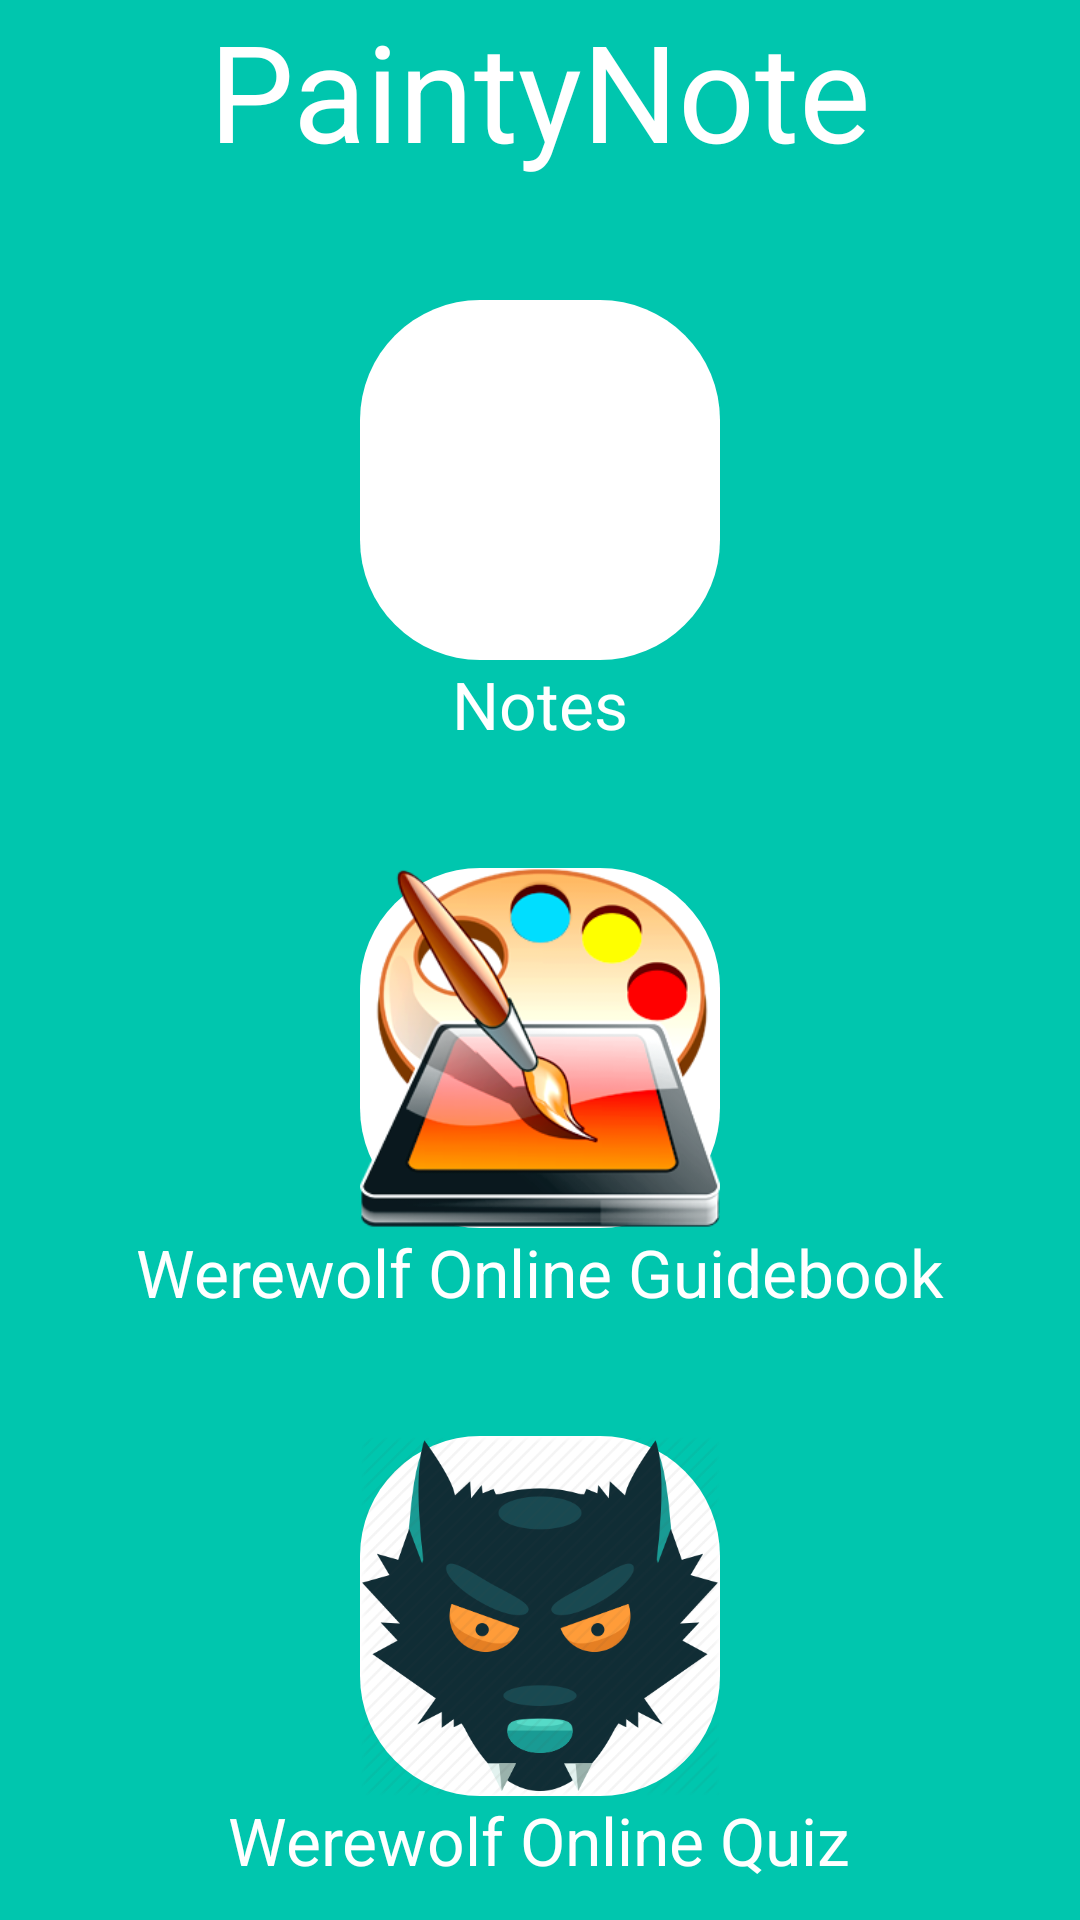

Here is an Android app screen rendered from its layout file. Give the layout XML and the strings, colors and styles it references.
<!-- AndroidManifest.xml: application theme AppTheme.NoActionBar -->
<!-- res/layout/activity_first.xml -->
<?xml version="1.0" encoding="utf-8"?>
<LinearLayout xmlns:android="http://schemas.android.com/apk/res/android"
    xmlns:app="http://schemas.android.com/apk/res-auto"
    xmlns:tools="http://schemas.android.com/tools"
    android:layout_width="match_parent"
    android:layout_height="match_parent"
    android:orientation="vertical"
    android:background="@color/colorAccent"
    tools:context=".view.FirstActivity">

    <TextView
        android:id="@+id/textView"
        android:layout_width="match_parent"
        android:layout_height="wrap_content"
        android:text="PaintyNote"
        android:textAlignment="center"
        android:textAppearance="@style/TextAppearance.AppCompat.Display2"
        android:textColor="#FFFFFF" />

    <Space
        android:layout_width="match_parent"
        android:layout_height="40dp" />

    <ImageButton
        android:id="@+id/buttonNote"
        android:background="@drawable/btn_background"
        android:layout_width="120dp"
        android:layout_height="120dp"
        android:layout_gravity="center"
        android:src="@drawable/notes"
        android:scaleType="fitCenter"
        android:adjustViewBounds="true"
        android:text="Button" />

    <TextView
        android:id="@+id/textView2"
        android:layout_width="wrap_content"
        android:layout_height="wrap_content"
        android:layout_gravity="center"
        android:text="Notes"
        android:textAppearance="@style/TextAppearance.AppCompat.Large"
        android:textColor="#ffffff" />

    <Space
        android:layout_width="match_parent"
        android:layout_height="40dp" />

    <ImageButton
        android:id="@+id/button4"
        android:background="@drawable/btn_background"
        android:layout_width="120dp"
        android:layout_height="120dp"
        android:layout_gravity="center"
        android:src="@drawable/paint"
        android:scaleType="fitCenter"
        android:adjustViewBounds="true"
        android:text="Button" />

    <TextView
        android:id="@+id/textView3"
        android:layout_width="wrap_content"
        android:layout_height="wrap_content"
        android:layout_gravity="center"
        android:text="Werewolf Online Guidebook"
        android:textAppearance="@style/TextAppearance.AppCompat.Large"
        android:textColor="#ffffff" />
    <Space
        android:layout_width="match_parent"
        android:layout_height="40dp" />

    <ImageButton
        android:id="@+id/buttonQuiz"
        android:background="@drawable/btn_background"
        android:layout_width="120dp"
        android:layout_height="120dp"
        android:layout_gravity="center"
        android:src="@drawable/wbg"
        android:scaleType="fitXY"
        android:adjustViewBounds="true"
        android:text="Button" />

    <TextView
        android:id="@+id/textView4"
        android:layout_width="wrap_content"
        android:layout_height="wrap_content"
        android:layout_gravity="center"
        android:text="Werewolf Online Quiz"
        android:textAppearance="@style/TextAppearance.AppCompat.Large"
        android:textColor="#ffffff" />

</LinearLayout>
<!-- resources referenced by this layout -->
<resources>
  <color name="colorAccent">#00C6AE</color>
  <!-- drawable btn_background (drawable) -->
  <?xml version="1.0" encoding="utf-8"?>
  <shape xmlns:android="http://schemas.android.com/apk/res/android" android:shape="rectangle">
  
      <size android:height="80dp" android:width="80dp"/>
      <solid android:color="#FFFFFF"/>
  
      <corners android:radius="40dp"/>
  
  </shape>
  <!-- drawable paint: png bitmap (drawable, 49926 bytes) -->
  <!-- drawable wbg: png bitmap (drawable, 37549 bytes) -->
  <style name="AppTheme.NoActionBar">
  
  
  
          <item name="windowActionBar">false</item>
          <item name="windowNoTitle">true</item>
      </style>
</resources>
